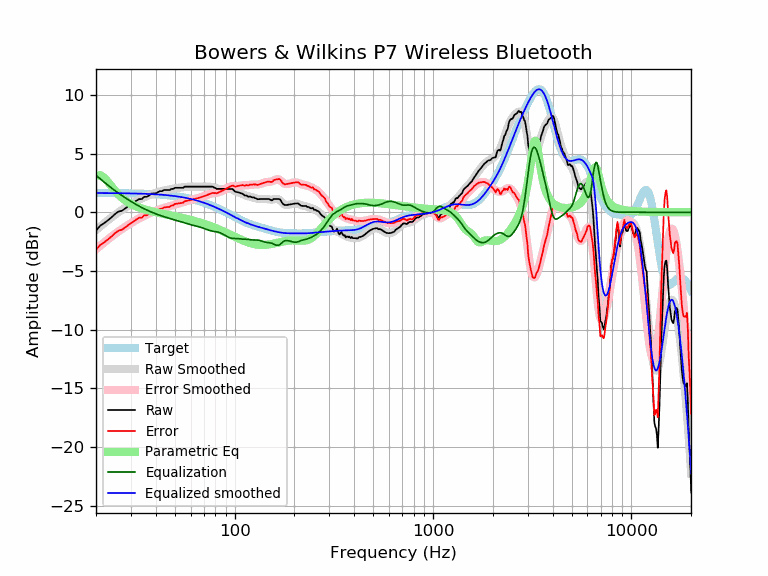

Source data for this figure (header and first rows):
frequency, raw, error, smoothed, error_smoothed, equalization, parametric_eq, equalized_raw, equalized_smoothed, target
20, -1.57, -3.21, -1.51, -3.15, 3.15, 3.12, 1.59, 1.64, 1.64
21, -1.14, -2.78, -1.21, -2.85, 2.85, 3.17, 1.71, 1.64, 1.64
22, -0.92, -2.56, -0.93, -2.56, 2.56, 2.95, 1.64, 1.64, 1.64
23, -0.68, -2.31, -0.67, -2.30, 2.30, 2.58, 1.62, 1.63, 1.63
24, -0.42, -2.05, -0.42, -2.05, 2.05, 2.18, 1.63, 1.63, 1.63
25, -0.13, -1.76, -0.20, -1.83, 1.83, 1.82, 1.70, 1.63, 1.63
26, 0.06, -1.56, 0.01, -1.62, 1.62, 1.50, 1.68, 1.62, 1.62
27, 0.13, -1.49, 0.20, -1.43, 1.43, 1.24, 1.55, 1.62, 1.62
28, 0.31, -1.30, 0.37, -1.25, 1.25, 1.03, 1.56, 1.62, 1.62
29, 0.51, -1.11, 0.53, -1.08, 1.08, 0.85, 1.59, 1.61, 1.61
30, 0.67, -0.93, 0.68, -0.93, 0.93, 0.71, 1.60, 1.61, 1.61
31, 0.83, -0.77, 0.82, -0.78, 0.78, 0.59, 1.61, 1.60, 1.60
32, 0.99, -0.60, 0.95, -0.64, 0.64, 0.49, 1.64, 1.60, 1.60
33, 1.12, -0.47, 1.07, -0.52, 0.52, 0.40, 1.64, 1.59, 1.59
34, 1.12, -0.46, 1.18, -0.40, 0.40, 0.32, 1.53, 1.58, 1.58
35, 1.32, -0.26, 1.28, -0.30, 0.30, 0.25, 1.62, 1.58, 1.58
36, 1.32, -0.25, 1.37, -0.20, 0.20, 0.19, 1.51, 1.57, 1.57
37, 1.41, -0.15, 1.45, -0.11, 0.11, 0.14, 1.52, 1.56, 1.56
38, 1.59, 0.05, 1.53, -0.02, 0.02, 0.09, 1.62, 1.55, 1.55
39, 1.61, 0.07, 1.59, 0.05, -0.05, 0.04, 1.55, 1.54, 1.54
40, 1.61, 0.08, 1.66, 0.13, -0.13, 0.00, 1.48, 1.53, 1.53
41, 1.70, 0.18, 1.71, 0.20, -0.20, -0.04, 1.51, 1.52, 1.52
42, 1.80, 0.29, 1.76, 0.26, -0.26, -0.08, 1.54, 1.51, 1.51
43, 1.80, 0.31, 1.81, 0.32, -0.32, -0.11, 1.48, 1.49, 1.49
44, 1.89, 0.42, 1.85, 0.37, -0.37, -0.15, 1.52, 1.48, 1.48
45, 1.89, 0.43, 1.89, 0.42, -0.42, -0.18, 1.47, 1.46, 1.46
46, 1.89, 0.45, 1.92, 0.47, -0.47, -0.21, 1.42, 1.45, 1.45
47, 1.89, 0.46, 1.95, 0.52, -0.52, -0.25, 1.37, 1.43, 1.43
48, 1.99, 0.58, 1.98, 0.57, -0.57, -0.28, 1.42, 1.42, 1.42
49, 1.99, 0.59, 2.01, 0.61, -0.61, -0.31, 1.38, 1.40, 1.40
50, 2.09, 0.71, 2.04, 0.66, -0.66, -0.34, 1.43, 1.38, 1.38
51, 2.09, 0.73, 2.06, 0.70, -0.70, -0.37, 1.39, 1.36, 1.36
52, 2.09, 0.75, 2.08, 0.74, -0.74, -0.40, 1.34, 1.34, 1.34
53, 2.09, 0.77, 2.10, 0.79, -0.79, -0.43, 1.30, 1.32, 1.32
54, 2.09, 0.79, 2.12, 0.83, -0.83, -0.46, 1.26, 1.29, 1.29
55, 2.09, 0.82, 2.14, 0.87, -0.87, -0.49, 1.22, 1.27, 1.27
56, 2.18, 0.94, 2.15, 0.90, -0.90, -0.52, 1.28, 1.25, 1.25
57, 2.18, 0.96, 2.16, 0.94, -0.94, -0.55, 1.24, 1.22, 1.22
58, 2.18, 0.99, 2.17, 0.98, -0.98, -0.58, 1.21, 1.19, 1.19
59, 2.18, 1.02, 2.18, 1.01, -1.01, -0.62, 1.17, 1.17, 1.17
60, 2.18, 1.04, 2.19, 1.05, -1.05, -0.65, 1.14, 1.14, 1.14
61, 2.18, 1.07, 2.19, 1.08, -1.08, -0.68, 1.11, 1.11, 1.11
62, 2.18, 1.10, 2.19, 1.11, -1.11, -0.71, 1.08, 1.08, 1.08
63, 2.18, 1.13, 2.19, 1.14, -1.14, -0.74, 1.05, 1.05, 1.05
64, 2.18, 1.17, 2.19, 1.17, -1.17, -0.77, 1.02, 1.02, 1.02
65, 2.18, 1.20, 2.18, 1.20, -1.20, -0.81, 0.99, 0.99, 0.99
66, 2.18, 1.23, 2.18, 1.23, -1.23, -0.84, 0.95, 0.95, 0.95
67, 2.18, 1.26, 2.18, 1.26, -1.26, -0.87, 0.92, 0.92, 0.92
68, 2.18, 1.30, 2.18, 1.30, -1.30, -0.91, 0.88, 0.88, 0.88
69, 2.18, 1.33, 2.19, 1.34, -1.34, -0.94, 0.85, 0.85, 0.85
70, 2.18, 1.37, 2.19, 1.37, -1.37, -0.98, 0.81, 0.81, 0.81
71, 2.18, 1.41, 2.19, 1.41, -1.41, -1.01, 0.77, 0.78, 0.78
72, 2.18, 1.44, 2.19, 1.45, -1.45, -1.05, 0.73, 0.74, 0.74
73, 2.18, 1.48, 2.19, 1.49, -1.49, -1.08, 0.69, 0.70, 0.70
74, 2.18, 1.52, 2.19, 1.53, -1.53, -1.12, 0.66, 0.66, 0.66
75, 2.18, 1.56, 2.18, 1.56, -1.56, -1.15, 0.63, 0.62, 0.62
76, 2.18, 1.60, 2.17, 1.58, -1.58, -1.19, 0.60, 0.59, 0.59
77, 2.18, 1.64, 2.15, 1.60, -1.60, -1.22, 0.58, 0.55, 0.55
78, 2.15, 1.65, 2.12, 1.62, -1.62, -1.26, 0.54, 0.51, 0.51
79, 2.09, 1.62, 2.10, 1.63, -1.63, -1.30, 0.46, 0.47, 0.47
... 553 more rows
